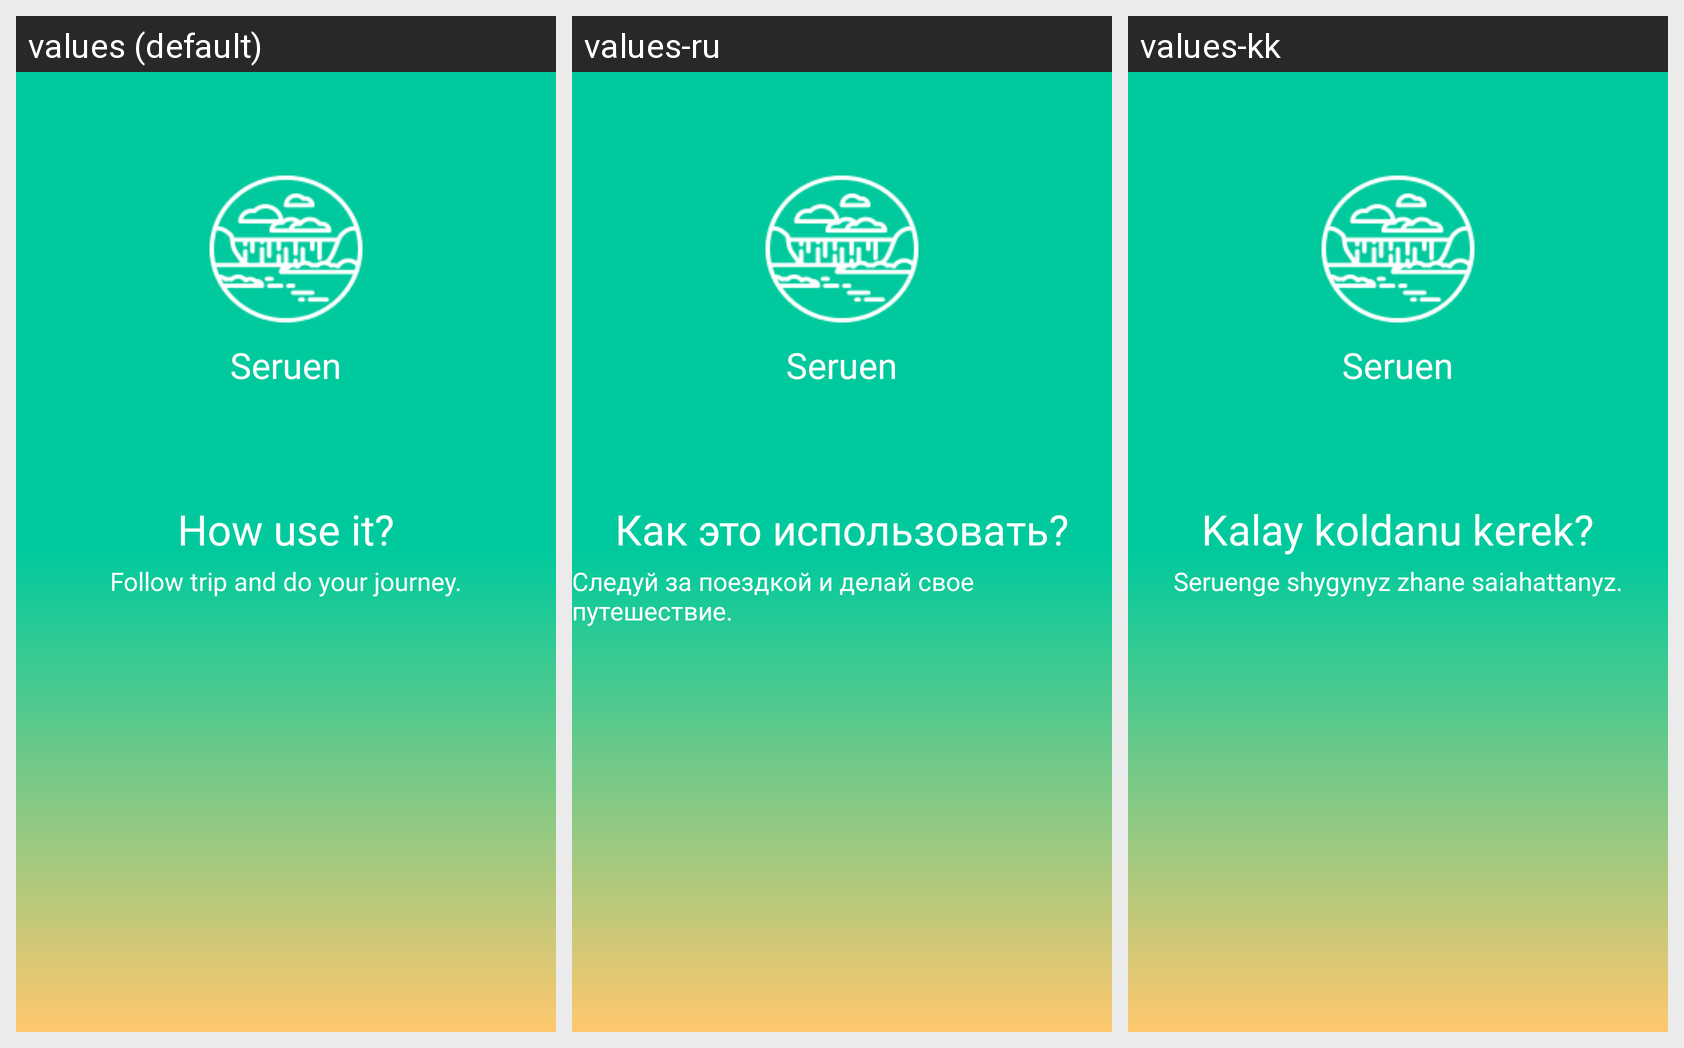

Locale-by-locale string values for the Android screen shown in this grid:
Android screen res/layout/activity_guide_page3.xml rendered under 3 locales, left to right: values (default), values-ru, values-kk. Device: Nexus 5 (rendered at 1080×1920; each locale shown at half size, 540×960, under a caption strip naming it); theme AppTheme.
Strings drawn on this screen, with the default value and each locale's value (text and hints the layout hard-codes, and strings that could not be matched under every locale, appear in the picture but are not listed):

app_name
  values: Seruen
  values-ru: Seruen
  values-kk: Seruen

gp3_text1
  values: How use it?
  values-ru: Как это использовать?
  values-kk: Kalay koldanu kerek?

gp3_text2
  values: Follow trip and do your journey.
  values-ru: Следуй за поездкой и делай свое путешествие.
  values-kk: Seruenge shygynyz zhane saiahattanyz.
